Run: headless pygame with SDL's dummy video driver; simulated clock (each Clock.tick advances the game by its frame time, no real sleeping); random seed 0; keys injected as events and as key.get_pressed() state; no mouse input; restart key R tapped at the start of phases 3 and 4.
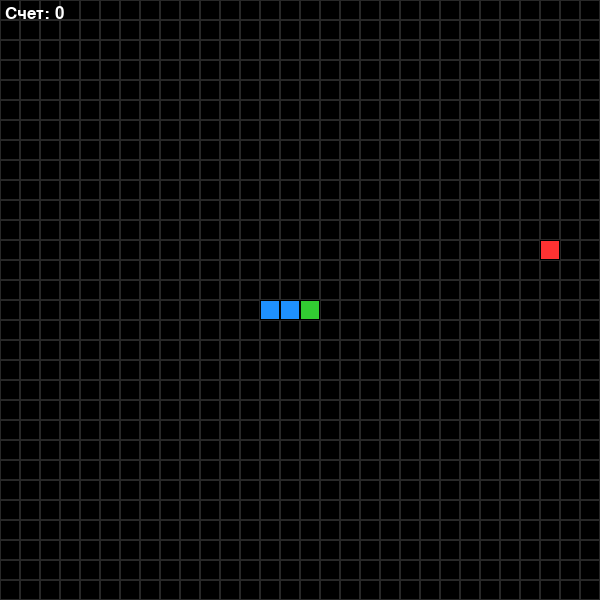
Frame 1 of 4 · flips 1–60 · no input
Frame 2 of 4 · flips 61–180 · tapped SPACE, RETURN · held RIGHT (→), D · screen unchanged from frame 1, image omitted
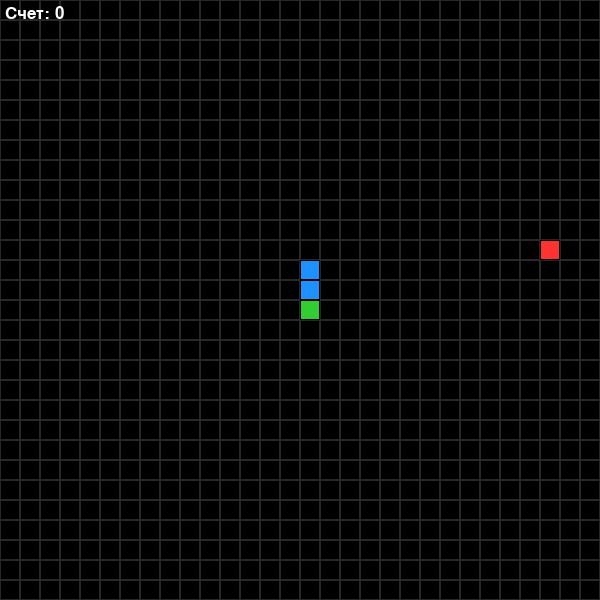
Frame 3 of 4 · flips 181–300 · tapped R · held DOWN (↓), S
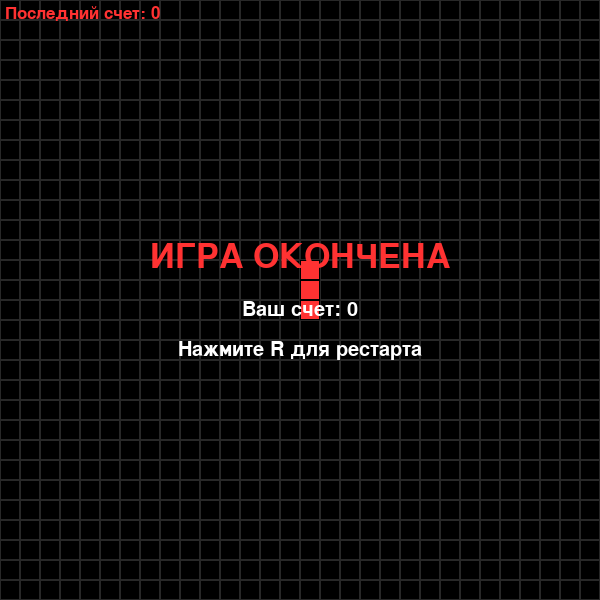
Frame 4 of 4 · flips 301–420 · tapped R · held LEFT (←), A, UP (↑), W

The pygame program that drew these frames:

import pygame
import random
import sys

# Инициализация Pygame
pygame.init()

# Константы
WIDTH, HEIGHT = 600, 600
GRID_SIZE = 20
GRID_WIDTH = WIDTH // GRID_SIZE
GRID_HEIGHT = HEIGHT // GRID_SIZE
FPS = 10

# Цвета
BLACK = (0, 0, 0)
WHITE = (255, 255, 255)
GREEN = (50, 205, 50)
RED = (255, 50, 50)
BLUE = (30, 144, 255)
GRAY = (40, 40, 40)

# Настройки окна
screen = pygame.display.set_mode((WIDTH, HEIGHT))
pygame.display.set_caption("Змейка на Raspberry Pi")
clock = pygame.time.Clock()

# Направления
UP = (0, -1)
DOWN = (0, 1)
LEFT = (-1, 0)
RIGHT = (1, 0)

#Класс Змейка
class Snake:
    def __init__(self):
        self.reset()

    def reset(self):
        self.length = 3
        self.positions = [(GRID_WIDTH // 2, GRID_HEIGHT // 2)]
        self.direction = RIGHT
        self.score = 0
        # Создаем начальное тело змейки
        for i in range(1, self.length):
            self.positions.append((self.positions[0][0] - i, self.positions[0][1]))
        self.alive = True

    def get_head_position(self):
        return self.positions[0]

    def turn(self, new_direction):
        # Запрещен разворот на 180 градусов
        if (new_direction[0] * -1, new_direction[1] * -1) != self.direction:
            self.direction = new_direction

    def move(self):
        if not self.alive:
            return False

        head = self.get_head_position()
        x, y = self.direction
        new_x = (head[0] + x) % GRID_WIDTH
        new_y = (head[1] + y) % GRID_HEIGHT
        new_position = (new_x, new_y)

        # Проверка на столкновение с собой
        if new_position in self.positions[1:]:
            self.alive = False
            return False

        self.positions.insert(0, new_position)
        if len(self.positions) > self.length:
            self.positions.pop()

        return True

    def grow(self):
        self.length += 1
        self.score += 10

    def draw(self, surface):
        for i, p in enumerate(self.positions):
            if not self.alive:
                color = RED if i == 0 else RED
            else:
                color = GREEN if i == 0 else BLUE
            rect = pygame.Rect((p[0] * GRID_SIZE, p[1] * GRID_SIZE), (GRID_SIZE, GRID_SIZE))
            pygame.draw.rect(surface, color, rect)
            pygame.draw.rect(surface, BLACK, rect, 1)

#Класс Еда
class Food:
    def __init__(self):
        self.position = (0, 0)
        self.randomize_position()

    def randomize_position(self):
        self.position = (random.randint(0, GRID_WIDTH - 1),
                         random.randint(0, GRID_HEIGHT - 1))

    def draw(self, surface):
        rect = pygame.Rect((self.position[0] * GRID_SIZE, self.position[1] * GRID_SIZE),
                           (GRID_SIZE, GRID_SIZE))
        pygame.draw.rect(surface, RED, rect)
        pygame.draw.rect(surface, BLACK, rect, 1)

#Отрисовка игры
def draw_grid(surface):
    for y in range(0, HEIGHT, GRID_SIZE):
        for x in range(0, WIDTH, GRID_SIZE):
            rect = pygame.Rect((x, y), (GRID_SIZE, GRID_SIZE))
            pygame.draw.rect(surface, GRAY, rect, 1)


def draw_score(surface, score, game_over=False):
    font = pygame.font.SysFont('arial', 25)
    if game_over:
        color = RED
        text = font.render(f'Последний счет: {score}', True, color)
    else:
        color = WHITE
        text = font.render(f'Счет: {score}', True, color)
    surface.blit(text, (5, 5))


def draw_game_over(surface, score):
    font_large = pygame.font.SysFont('arial', 50)
    font_small = pygame.font.SysFont('arial', 30)

    game_over = font_large.render('ИГРА ОКОНЧЕНА', True, RED)
    score_text = font_small.render(f'Ваш счет: {score}', True, WHITE)
    restart_text = font_small.render('Нажмите R для рестарта', True, WHITE)

    surface.blit(game_over, (WIDTH // 2 - game_over.get_width() // 2, HEIGHT // 2 - 60))
    surface.blit(score_text, (WIDTH // 2 - score_text.get_width() // 2, HEIGHT // 2))
    surface.blit(restart_text, (WIDTH // 2 - restart_text.get_width() // 2, HEIGHT // 2 + 40))


def main():
    snake = Snake()
    food = Food()
    game_over = False
    final_score = 0  #Хранение финального счета

    while True:
        for event in pygame.event.get():
            if event.type == pygame.QUIT:
                pygame.quit()
                sys.exit()

            if event.type == pygame.KEYDOWN:
                if game_over:
                    if event.key == pygame.K_r:
                        snake.reset()
                        food.randomize_position()
                        game_over = False
                        final_score = 0
                else:
                    if event.key == pygame.K_UP or event.key == pygame.K_w:
                        snake.turn(UP)
                    elif event.key == pygame.K_DOWN or event.key == pygame.K_s:
                        snake.turn(DOWN)
                    elif event.key == pygame.K_LEFT or event.key == pygame.K_a:
                        snake.turn(LEFT)
                    elif event.key == pygame.K_RIGHT or event.key == pygame.K_d:
                        snake.turn(RIGHT)

        if not game_over:
            # Движение змейки
            if not snake.move():
                game_over = True
                final_score = snake.score  # Сохранение счета при проигрыше

            # Проверка на съедание еды
            if snake.get_head_position() == food.position:
                snake.grow()
                food.randomize_position()
                # Проверка, что еда не появилась в теле змейки
                while food.position in snake.positions:
                    food.randomize_position()

        # Отрисовка
        screen.fill(BLACK)
        draw_grid(screen)
        snake.draw(screen)
        if not game_over:  # Показывать еду только если игра не окончена
            food.draw(screen)

        if game_over:
            draw_score(screen, final_score, game_over=True)
            draw_game_over(screen, final_score)
        else:
            draw_score(screen, snake.score)

        pygame.display.update()
        clock.tick(FPS)


if __name__ == "__main__":
    main()
